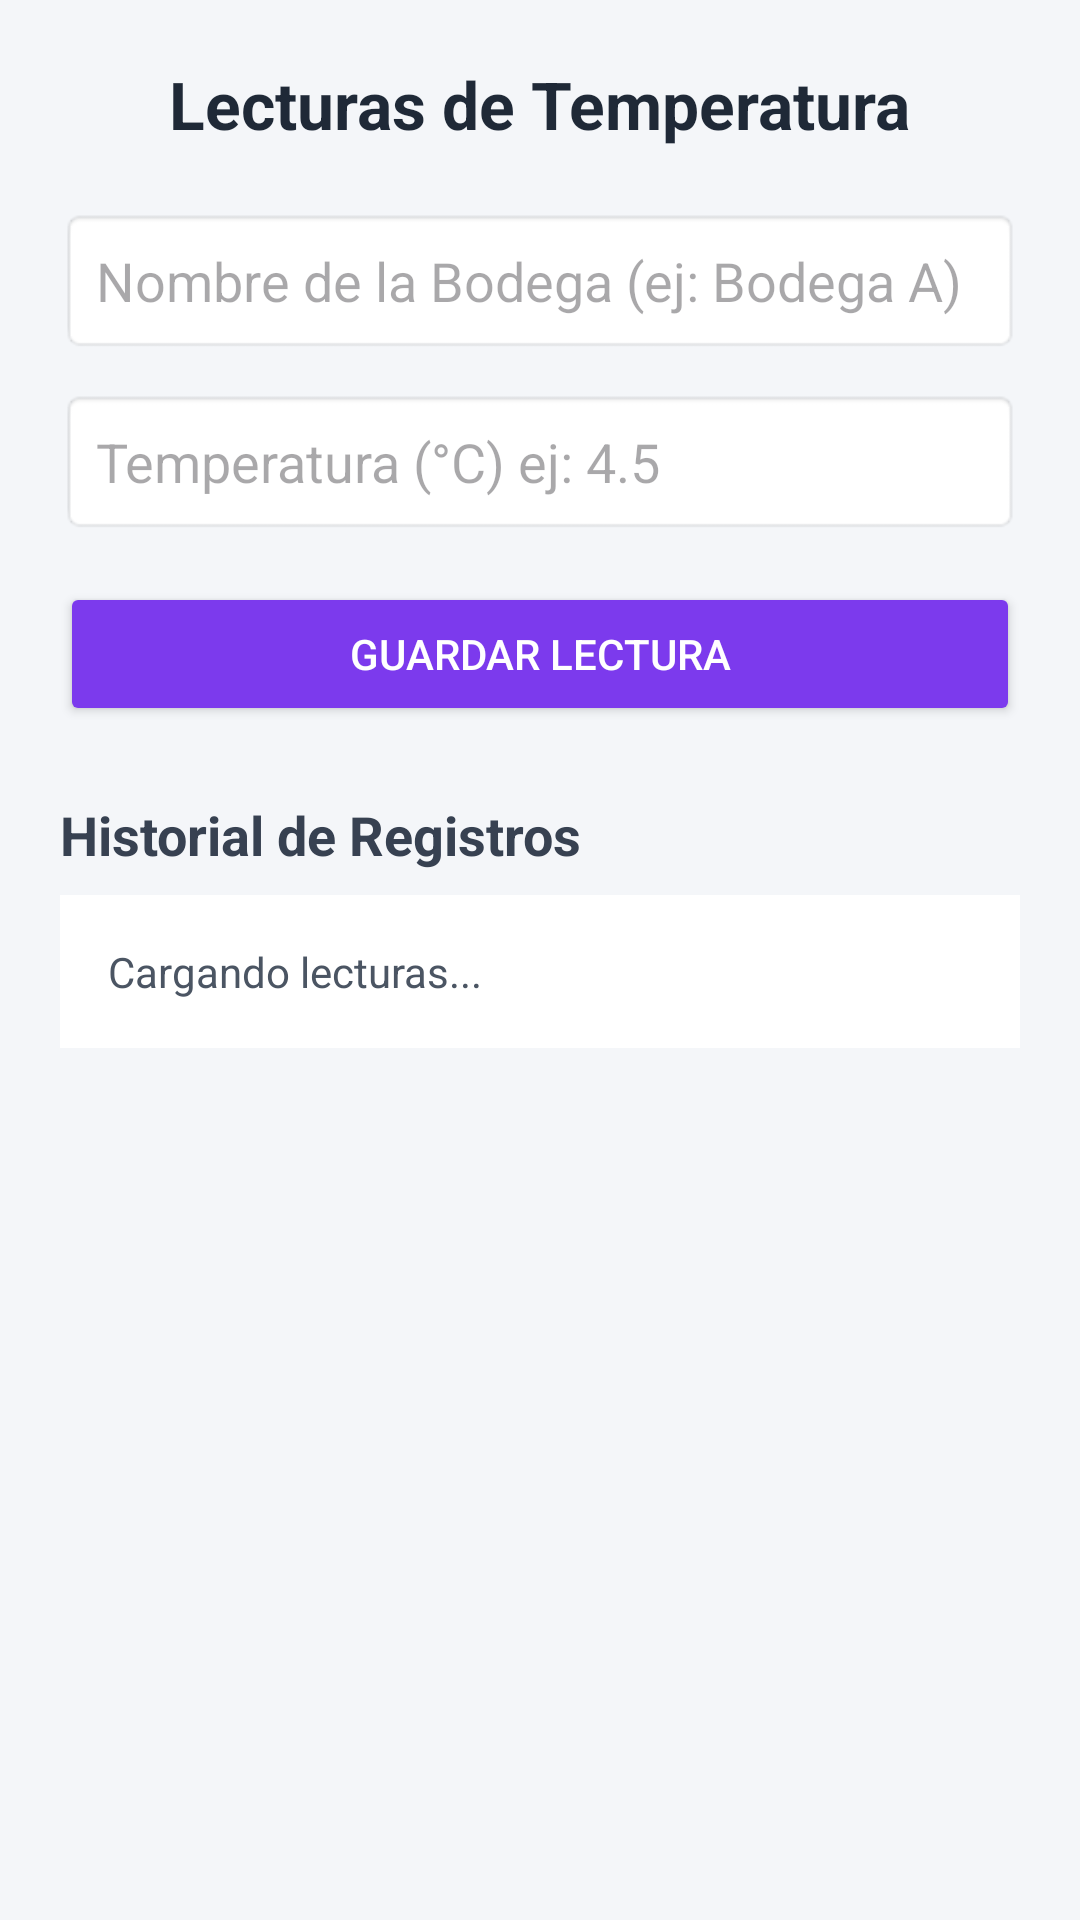

This screen was rendered from an Android layout file. Write that file and the resources it references.
<!-- AndroidManifest.xml: application theme Theme.MiPrimeraaplicacion2 -->
<!-- res/layout/activity_lecturas.xml -->
<?xml version="1.0" encoding="utf-8"?>
<ScrollView xmlns:android="http://schemas.android.com/apk/res/android"
    xmlns:app="http://schemas.android.com/apk/res-auto"
    android:id="@+id/main"
    android:layout_width="match_parent"
    android:layout_height="match_parent"
    android:background="#F4F6F9"
    android:padding="20dp">

    <LinearLayout
        android:layout_width="match_parent"
        android:layout_height="wrap_content"
        android:orientation="vertical">

        
        <TextView
            android:layout_width="wrap_content"
            android:layout_height="wrap_content"
            android:text="Lecturas de Temperatura"
            android:textSize="22sp"
            android:textStyle="bold"
            android:textColor="#1F2937"
            android:layout_gravity="center"
            android:layout_marginBottom="20dp" />

        
        <EditText
            android:id="@+id/etNombreBodega"
            android:layout_width="match_parent"
            android:layout_height="wrap_content"
            android:hint="Nombre de la Bodega (ej: Bodega A)"
            android:inputType="text"
            android:background="@android:drawable/editbox_background"
            android:padding="12dp"
            android:layout_marginBottom="12dp" />

        <EditText
            android:id="@+id/etTemperatura"
            android:layout_width="match_parent"
            android:layout_height="wrap_content"
            android:hint="Temperatura (°C) ej: 4.5"
            android:inputType="numberDecimal|numberSigned"
            android:background="@android:drawable/editbox_background"
            android:padding="12dp"
            android:layout_marginBottom="16dp" />

        
        <Button
            android:id="@+id/btnGuardarLectura"
            android:layout_width="match_parent"
            android:layout_height="wrap_content"
            android:text="Guardar Lectura"
            android:backgroundTint="#7C3AED"
            android:textColor="#FFFFFF"
            android:padding="12dp"
            android:layout_marginBottom="24dp" />

        
        <TextView
            android:layout_width="wrap_content"
            android:layout_height="wrap_content"
            android:text="Historial de Registros"
            android:textSize="18sp"
            android:textStyle="bold"
            android:textColor="#374151"
            android:layout_marginBottom="8dp" />

        
        <TextView
            android:id="@+id/txtHistorial"
            android:layout_width="match_parent"
            android:layout_height="wrap_content"
            android:text="Cargando lecturas..."
            android:textSize="14sp"
            android:textColor="#4B5563"
            android:background="#FFFFFF"
            android:padding="16dp" />

    </LinearLayout>
</ScrollView>
<!-- resources referenced by this layout -->
<resources>
  <style name="Theme.MiPrimeraaplicacion2" parent="Base.Theme.MiPrimeraaplicacion2" />
  <style name="Base.Theme.MiPrimeraaplicacion2" parent="Theme.Material3.DayNight.NoActionBar">
          
      </style>
</resources>
